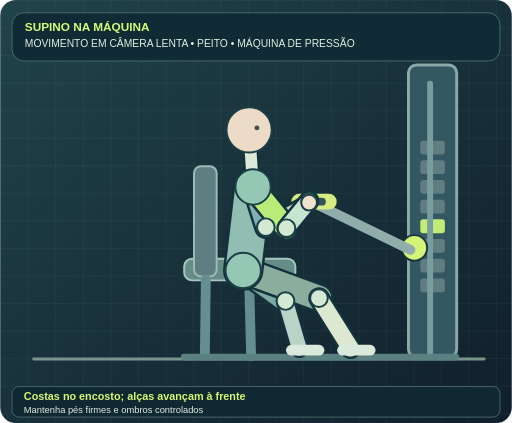
t = 0.00 s
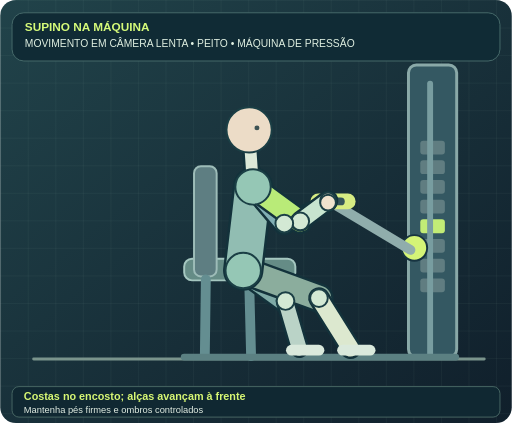
t = 1.44 s
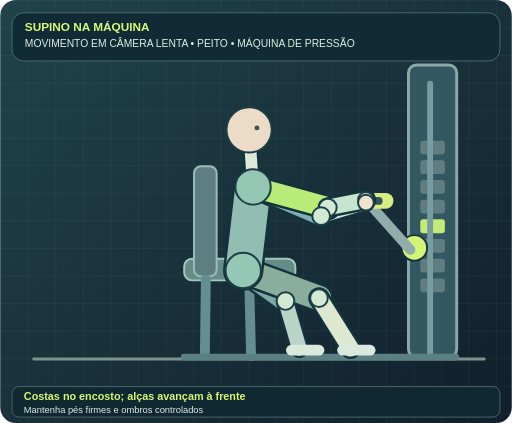
t = 2.59 s
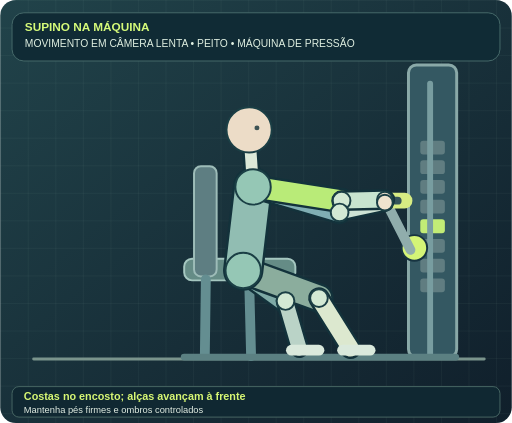
t = 3.49 s
t = 4.97 s: frame unchanged from t = 2.59 s, image omitted
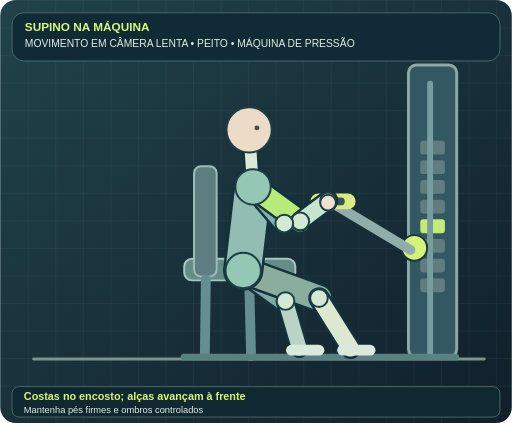
t = 5.98 s

The animated SVG that drew these frames (rendered in a browser with its animation timeline set to each time). Animation: 39 SMIL elements (animate=39); one cycle of 7.20 s, repeats indefinitely.

<svg xmlns="http://www.w3.org/2000/svg" viewBox="0 0 520 430" role="img" aria-labelledby="title desc"><title id="title">SUPINO NA MÁQUINA</title><desc id="desc">MOVIMENTO EM CÂMERA LENTA. Costas no encosto; alças avançam à frente. Mantenha pés firmes e ombros controlados. Desenho educativo, não avalia postura.</desc>
 <defs><linearGradient id="back" x1="0" y1="0" x2="1" y2="1"><stop stop-color="#21434a"/><stop offset="1" stop-color="#101f2b"/></linearGradient><pattern id="grid" patternUnits="userSpaceOnUse" width="28" height="28"><path d="M28 0H0V28" stroke="#9bc3ab" stroke-opacity=".10" fill="none"/></pattern></defs>
 <rect width="100%" height="100%" rx="16" fill="url(#back)"/><rect width="100%" height="100%" rx="16" fill="url(#grid)"/><line x1="34" y1="365" x2="492" y2="365" stroke="#7a948c" stroke-width="3" stroke-linecap="round" /><rect x="415" y="66" width="49" height="297" rx="8" fill="#345862" stroke="#8aa9a8" stroke-width="3"/><rect x="427" y="143" width="25" height="14" rx="3" fill="#607d81" stroke="none" stroke-width="1"/><rect x="427" y="163" width="25" height="14" rx="3" fill="#607d81" stroke="none" stroke-width="1"/><rect x="427" y="183" width="25" height="14" rx="3" fill="#607d81" stroke="none" stroke-width="1"/><rect x="427" y="203" width="25" height="14" rx="3" fill="#607d81" stroke="none" stroke-width="1"/><rect x="427" y="223" width="25" height="14" rx="3" fill="#c2ec76" stroke="none" stroke-width="1"/><rect x="427" y="243" width="25" height="14" rx="3" fill="#607d81" stroke="none" stroke-width="1"/><rect x="427" y="263" width="25" height="14" rx="3" fill="#607d81" stroke="none" stroke-width="1"/><rect x="427" y="283" width="25" height="14" rx="3" fill="#607d81" stroke="none" stroke-width="1"/><line x1="437" y1="85" x2="437" y2="361" stroke="#789da0" stroke-width="6" stroke-linecap="round" /><rect x="187" y="263" width="113" height="22" rx="8" fill="#658c86" stroke="#a5c7c0" stroke-width="2"/><rect x="197" y="169" width="23" height="112" rx="7" fill="#5e7e82" stroke="#9dbcb8" stroke-width="2"/><line x1="209" y1="284" x2="208" y2="360" stroke="#648e91" stroke-width="10" stroke-linecap="round" /><line x1="253" y1="283" x2="255" y2="362" stroke="#648e91" stroke-width="10" stroke-linecap="round" /><line x1="187" y1="363" x2="463" y2="363" stroke="#5b8082" stroke-width="7" stroke-linecap="round" /><circle cx="421" cy="252" r="13" fill="#d4f477" stroke="#173441" stroke-width="2"/><line x1="417" y1="254" x2="314" y2="204" stroke="#90adac" stroke-width="10" stroke-linecap="round"><animate attributeName="x2" values="314;314;391;391;314;314" keyTimes="0;0.12;0.44;0.62;0.9;1" dur="7.2s" repeatCount="indefinite"/><animate attributeName="y2" values="204;204;203;203;204;204" keyTimes="0;0.12;0.44;0.62;0.9;1" dur="7.2s" repeatCount="indefinite"/></line><line x1="304" y1="205" x2="334" y2="205" stroke="#d7ec83" stroke-width="16" stroke-linecap="round"><animate attributeName="x1" values="304;304;381;381;304;304" keyTimes="0;0.12;0.44;0.62;0.9;1" dur="7.2s" repeatCount="indefinite"/><animate attributeName="y1" values="205;205;204;204;205;205" keyTimes="0;0.12;0.44;0.62;0.9;1" dur="7.2s" repeatCount="indefinite"/><animate attributeName="x2" values="334;334;411;411;334;334" keyTimes="0;0.12;0.44;0.62;0.9;1" dur="7.2s" repeatCount="indefinite"/><animate attributeName="y2" values="205;205;204;204;205;205" keyTimes="0;0.12;0.44;0.62;0.9;1" dur="7.2s" repeatCount="indefinite"/></line><line x1="311" y1="205" x2="327" y2="205" stroke="#35545a" stroke-width="8" stroke-linecap="round"><animate attributeName="x1" values="311;311;388;388;311;311" keyTimes="0;0.12;0.44;0.62;0.9;1" dur="7.2s" repeatCount="indefinite"/><animate attributeName="y1" values="205;205;204;204;205;205" keyTimes="0;0.12;0.44;0.62;0.9;1" dur="7.2s" repeatCount="indefinite"/><animate attributeName="x2" values="327;327;404;404;327;327" keyTimes="0;0.12;0.44;0.62;0.9;1" dur="7.2s" repeatCount="indefinite"/><animate attributeName="y2" values="205;205;204;204;205;205" keyTimes="0;0.12;0.44;0.62;0.9;1" dur="7.2s" repeatCount="indefinite"/></line><line x1="247" y1="275" x2="290" y2="306" stroke="#13323b" stroke-width="26" stroke-linecap="round"></line><line x1="247" y1="275" x2="290" y2="306" stroke="#7eaaa6" stroke-width="21" stroke-linecap="round"></line><line x1="290" y1="306" x2="304" y2="354" stroke="#13323b" stroke-width="20" stroke-linecap="round"></line><line x1="290" y1="306" x2="304" y2="354" stroke="#bad3c7" stroke-width="15" stroke-linecap="round"></line><line x1="247" y1="275" x2="324" y2="303" stroke="#13323b" stroke-width="30" stroke-linecap="round"></line><line x1="247" y1="275" x2="324" y2="303" stroke="#8bad9d" stroke-width="25" stroke-linecap="round"></line><line x1="324" y1="303" x2="356" y2="354" stroke="#13323b" stroke-width="22" stroke-linecap="round"></line><line x1="324" y1="303" x2="356" y2="354" stroke="#dce8cf" stroke-width="17" stroke-linecap="round"></line><line x1="247" y1="275" x2="257" y2="190" stroke="#13323b" stroke-width="41" stroke-linecap="round"></line><line x1="247" y1="275" x2="257" y2="190" stroke="#91bdb2" stroke-width="36" stroke-linecap="round"></line><line x1="257" y1="190" x2="270" y2="231" stroke="#13323b" stroke-width="24" stroke-linecap="round"><animate attributeName="x2" values="270;270;345;345;270;270" keyTimes="0;0.12;0.44;0.62;0.9;1" dur="7.2s" repeatCount="indefinite"/><animate attributeName="y2" values="231;231;216;216;231;231" keyTimes="0;0.12;0.44;0.62;0.9;1" dur="7.2s" repeatCount="indefinite"/></line><line x1="257" y1="190" x2="270" y2="231" stroke="#80aeb3" stroke-width="19" stroke-linecap="round"><animate attributeName="x2" values="270;270;345;345;270;270" keyTimes="0;0.12;0.44;0.62;0.9;1" dur="7.2s" repeatCount="indefinite"/><animate attributeName="y2" values="231;231;216;216;231;231" keyTimes="0;0.12;0.44;0.62;0.9;1" dur="7.2s" repeatCount="indefinite"/></line><line x1="270" y1="231" x2="314" y2="206" stroke="#13323b" stroke-width="19" stroke-linecap="round"><animate attributeName="x1" values="270;270;345;345;270;270" keyTimes="0;0.12;0.44;0.62;0.9;1" dur="7.2s" repeatCount="indefinite"/><animate attributeName="y1" values="231;231;216;216;231;231" keyTimes="0;0.12;0.44;0.62;0.9;1" dur="7.2s" repeatCount="indefinite"/><animate attributeName="x2" values="314;314;391;391;314;314" keyTimes="0;0.12;0.44;0.62;0.9;1" dur="7.2s" repeatCount="indefinite"/></line><line x1="270" y1="231" x2="314" y2="206" stroke="#cde2d4" stroke-width="14" stroke-linecap="round"><animate attributeName="x1" values="270;270;345;345;270;270" keyTimes="0;0.12;0.44;0.62;0.9;1" dur="7.2s" repeatCount="indefinite"/><animate attributeName="y1" values="231;231;216;216;231;231" keyTimes="0;0.12;0.44;0.62;0.9;1" dur="7.2s" repeatCount="indefinite"/><animate attributeName="x2" values="314;314;391;391;314;314" keyTimes="0;0.12;0.44;0.62;0.9;1" dur="7.2s" repeatCount="indefinite"/></line><line x1="257" y1="190" x2="291" y2="232" stroke="#13323b" stroke-width="26" stroke-linecap="round"><animate attributeName="x2" values="291;291;347;347;291;291" keyTimes="0;0.12;0.44;0.62;0.9;1" dur="7.2s" repeatCount="indefinite"/><animate attributeName="y2" values="232;232;204;204;232;232" keyTimes="0;0.12;0.44;0.62;0.9;1" dur="7.2s" repeatCount="indefinite"/></line><line x1="257" y1="190" x2="291" y2="232" stroke="#b9eb78" stroke-width="21" stroke-linecap="round"><animate attributeName="x2" values="291;291;347;347;291;291" keyTimes="0;0.12;0.44;0.62;0.9;1" dur="7.2s" repeatCount="indefinite"/><animate attributeName="y2" values="232;232;204;204;232;232" keyTimes="0;0.12;0.44;0.62;0.9;1" dur="7.2s" repeatCount="indefinite"/></line><line x1="291" y1="232" x2="314" y2="204" stroke="#13323b" stroke-width="21" stroke-linecap="round"><animate attributeName="x1" values="291;291;347;347;291;291" keyTimes="0;0.12;0.44;0.62;0.9;1" dur="7.2s" repeatCount="indefinite"/><animate attributeName="y1" values="232;232;204;204;232;232" keyTimes="0;0.12;0.44;0.62;0.9;1" dur="7.2s" repeatCount="indefinite"/><animate attributeName="x2" values="314;314;391;391;314;314" keyTimes="0;0.12;0.44;0.62;0.9;1" dur="7.2s" repeatCount="indefinite"/><animate attributeName="y2" values="204;204;203;203;204;204" keyTimes="0;0.12;0.44;0.62;0.9;1" dur="7.2s" repeatCount="indefinite"/></line><line x1="291" y1="232" x2="314" y2="204" stroke="#c7e4cf" stroke-width="16" stroke-linecap="round"><animate attributeName="x1" values="291;291;347;347;291;291" keyTimes="0;0.12;0.44;0.62;0.9;1" dur="7.2s" repeatCount="indefinite"/><animate attributeName="y1" values="232;232;204;204;232;232" keyTimes="0;0.12;0.44;0.62;0.9;1" dur="7.2s" repeatCount="indefinite"/><animate attributeName="x2" values="314;314;391;391;314;314" keyTimes="0;0.12;0.44;0.62;0.9;1" dur="7.2s" repeatCount="indefinite"/><animate attributeName="y2" values="204;204;203;203;204;204" keyTimes="0;0.12;0.44;0.62;0.9;1" dur="7.2s" repeatCount="indefinite"/></line><line x1="257" y1="190" x2="253" y2="132" stroke="#13323b" stroke-width="17" stroke-linecap="round"></line><line x1="257" y1="190" x2="253" y2="132" stroke="#dce8d8" stroke-width="12" stroke-linecap="round"></line><circle cx="247" cy="275" r="18" fill="#95c7b5" stroke="#1b3f45" stroke-width="2"></circle><circle cx="257" cy="190" r="18" fill="#95c7b5" stroke="#1b3f45" stroke-width="2"></circle><circle cx="324" cy="303" r="9" fill="#d3e9d4" stroke="#1b3f45" stroke-width="2"></circle><circle cx="290" cy="306" r="9" fill="#d3e9d4" stroke="#1b3f45" stroke-width="2"></circle><circle cx="291" cy="232" r="9" fill="#d3e9d4" stroke="#1b3f45" stroke-width="2"><animate attributeName="cx" values="291;291;347;347;291;291" keyTimes="0;0.12;0.44;0.62;0.9;1" dur="7.2s" repeatCount="indefinite"/><animate attributeName="cy" values="232;232;204;204;232;232" keyTimes="0;0.12;0.44;0.62;0.9;1" dur="7.2s" repeatCount="indefinite"/></circle><circle cx="270" cy="231" r="9" fill="#d3e9d4" stroke="#1b3f45" stroke-width="2"><animate attributeName="cx" values="270;270;345;345;270;270" keyTimes="0;0.12;0.44;0.62;0.9;1" dur="7.2s" repeatCount="indefinite"/><animate attributeName="cy" values="231;231;216;216;231;231" keyTimes="0;0.12;0.44;0.62;0.9;1" dur="7.2s" repeatCount="indefinite"/></circle><circle cx="253" cy="132" r="23" fill="#ecdcc7" stroke="#1b3f45" stroke-width="2"></circle><circle cx="261" cy="130" r="2.5" fill="#3d5354"></circle><line x1="348" y1="356" x2="376" y2="356" stroke="#dae9dc" stroke-width="11" stroke-linecap="round"></line><line x1="296" y1="356" x2="324" y2="356" stroke="#dae9dc" stroke-width="11" stroke-linecap="round"></line><circle cx="314" cy="204" r="8" fill="#efe3ce" stroke="#1b3f45" stroke-width="2"><animate attributeName="cx" values="314;314;391;391;314;314" keyTimes="0;0.12;0.44;0.62;0.9;1" dur="7.2s" repeatCount="indefinite"/><animate attributeName="cy" values="204;204;203;203;204;204" keyTimes="0;0.12;0.44;0.62;0.9;1" dur="7.2s" repeatCount="indefinite"/></circle><circle cx="314" cy="206" r="8" fill="#efe3ce" stroke="#1b3f45" stroke-width="2"><animate attributeName="cx" values="314;314;391;391;314;314" keyTimes="0;0.12;0.44;0.62;0.9;1" dur="7.2s" repeatCount="indefinite"/></circle><rect x="12" y="13" width="496" height="49" rx="12" fill="#102b35" stroke="#476b6b"/>
 <text x="25" y="32" fill="#d5fa79" font-weight="700" font-family="Arial,sans-serif" font-size="12">SUPINO NA MÁQUINA</text>
 <text x="25" y="48" fill="#e0f0e2" font-family="Arial,sans-serif" font-size="10.5">MOVIMENTO EM CÂMERA LENTA • PEITO • MÁQUINA DE PRESSÃO</text>
 <rect x="12" y="393" width="496" height="31" rx="7" fill="#102832" stroke="#476663"/>
 <text x="24" y="407" fill="#d7f774" font-family="Arial,sans-serif" font-size="11" font-weight="700">Costas no encosto; alças avançam à frente</text>
 <text x="24" y="420" fill="#e2ede3" font-family="Arial,sans-serif" font-size="9.5">Mantenha pés firmes e ombros controlados</text></svg>
